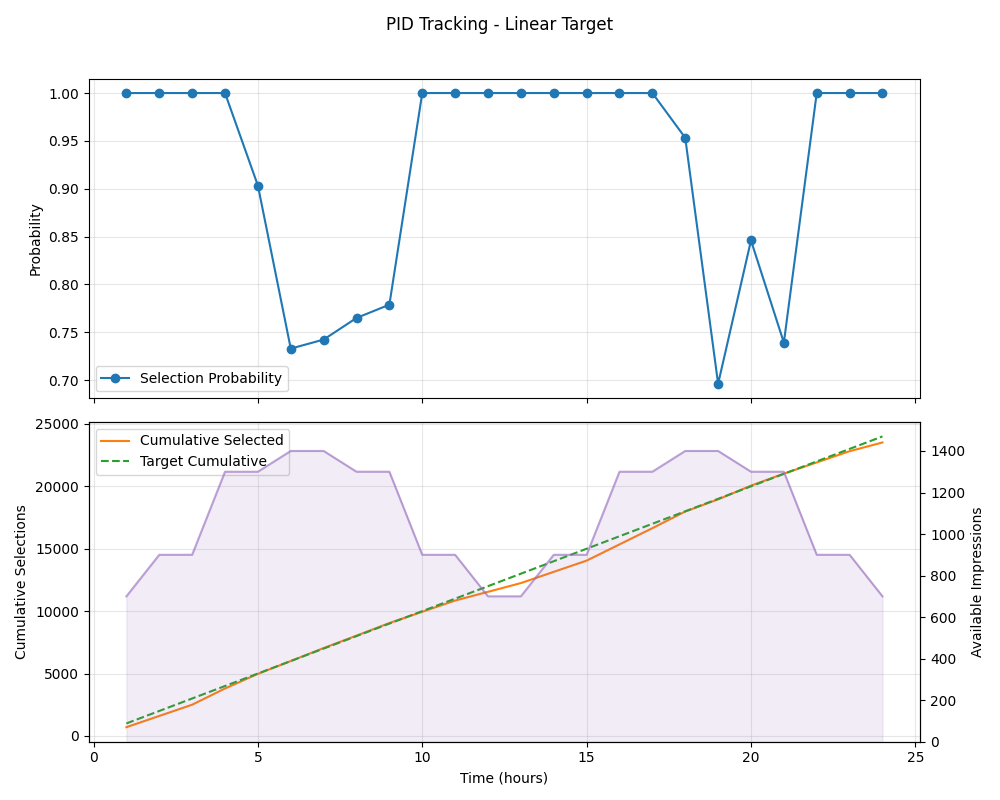

The data file committed next to this chart (first rows):
hour, available, desired, prob, selected, cumulative
1, 700, 700, 1, 700, 700
2, 900, 900, 1, 900, 1600
3, 900, 900, 1, 900, 2500
4, 1300, 1300, 1, 1300, 3800
5, 1300, 1174, 0.9034, 1174, 4974
6, 1400, 1026, 0.733, 1026, 6001
7, 1400, 1039, 0.7424, 1039, 7040
8, 1300, 994.5, 0.765, 994.5, 8035
9, 1300, 1013, 0.7789, 1013, 9047
10, 900, 900, 1, 900, 9947
11, 900, 900, 1, 900, 10847
12, 700, 700, 1, 700, 11547
13, 700, 700, 1, 700, 12247
14, 900, 900, 1, 900, 13147
15, 900, 900, 1, 900, 14047
16, 1300, 1300, 1, 1300, 15347
17, 1300, 1300, 1, 1300, 16647
18, 1400, 1335, 0.9532, 1335, 17982
19, 1400, 974.7, 0.6962, 974.7, 18956
20, 1300, 1100, 0.846, 1100, 20056
21, 1300, 961, 0.7392, 961, 21017
22, 900, 900, 1, 900, 21917
23, 900, 900, 1, 900, 22817
24, 700, 700, 1, 700, 23517
